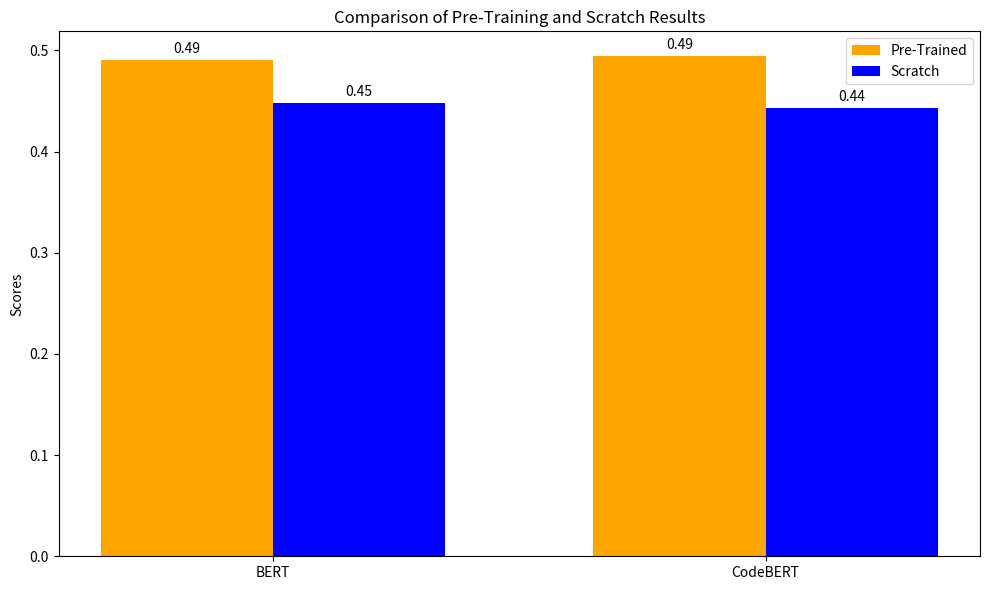

The matplotlib source for this figure:
import matplotlib.pyplot as plt
import numpy as np

# Data
models = ['BERT', 'CodeBERT']
pre_training_results = [0.4901, 0.4941]  # Example values for pre-training
scratch_results = [0.4482, 0.4432]  # Example values for scratch

# Set up the bar positions
x = np.arange(len(models))
width = 0.35

# Create the figure and axis objects
fig, ax = plt.subplots(figsize=(10, 6))

# Create the bars
rects1 = ax.bar(x - width/2, pre_training_results, width, label='Pre-Trained', color='orange')
rects2 = ax.bar(x + width/2, scratch_results, width, label='Scratch', color='blue')

# Customize the chart
ax.set_ylabel('Scores')
ax.set_title('Comparison of Pre-Training and Scratch Results')
ax.set_xticks(x)
ax.set_xticklabels(models)
ax.legend()

# Add value labels on top of each bar
def autolabel(rects):
    for rect in rects:
        height = rect.get_height()
        ax.annotate(f'{height:.2f}',
                    xy=(rect.get_x() + rect.get_width() / 2, height),
                    xytext=(0, 3),  # 3 points vertical offset
                    textcoords="offset points",
                    ha='center', va='bottom')

autolabel(rects1)
autolabel(rects2)

# Adjust layout and save the figure
plt.tight_layout()
plt.savefig('comparison_chart.png')

# Display the plot (optional, if you want to see it in the notebook or IDE)
plt.show()
